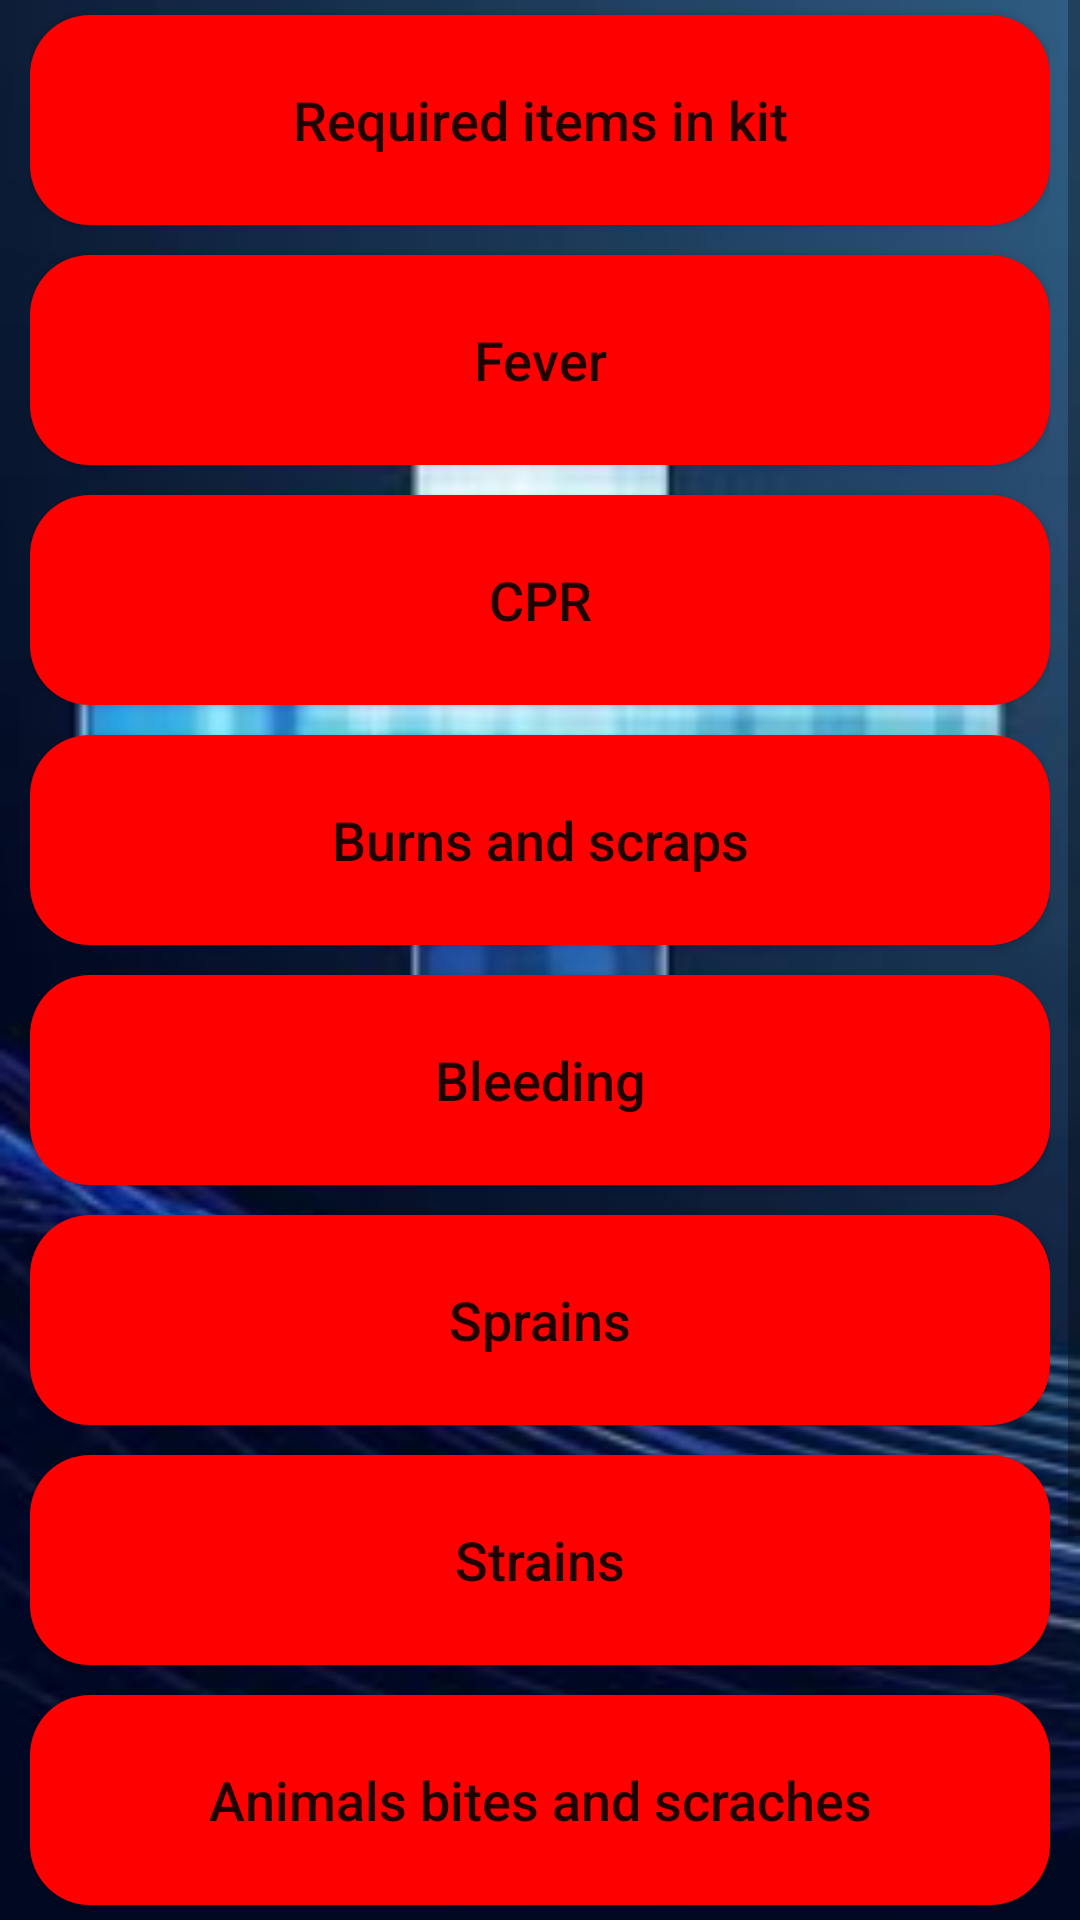

Produce the Android XML layout that renders to this screen, including the resource entries it uses.
<!-- AndroidManifest.xml: application theme Theme.Debug -->
<!-- res/layout/activity_firstaid1.xml -->
<?xml version="1.0" encoding="utf-8"?>
<ScrollView xmlns:android="http://schemas.android.com/apk/res/android"
    xmlns:app="http://schemas.android.com/apk/res-auto"
    xmlns:tools="http://schemas.android.com/tools"
    android:layout_width="match_parent"
    android:layout_height="match_parent"
    android:background="@drawable/firstaid4"
    tools:context=".MainActivity">

    <LinearLayout
        android:orientation="vertical"
        android:layout_width="match_parent"
        android:layout_height="match_parent"
        android:layout_marginRight="10dp"
        android:layout_marginLeft="10dp"
        >

        <Button
            android:id="@+id/p1Id"
            android:text="Required items in kit"
            android:textSize="18sp"
            android:layout_width="match_parent"
            android:layout_height="70dp"
            android:background="@drawable/buttonred"
            android:textAllCaps="false"
            android:layout_marginTop="5dp"

            />

        <Button
            android:id="@+id/p2Id"
            android:text="Fever"
            android:textSize="18sp"
            android:layout_width="match_parent"
            android:layout_height="70dp"
            android:background="@drawable/buttonred"
            android:textAllCaps="false"
            android:layout_marginTop="10dp"
            android:layout_marginBottom="5dp"
            />
        <Button
            android:id="@+id/p3Id"
            android:text="CPR"
            android:textSize="18sp"
            android:layout_width="match_parent"
            android:layout_height="70dp"
            android:background="@drawable/buttonred"
            android:textAllCaps="false"
            android:layout_marginTop="5dp"
            android:layout_marginBottom="5dp"
            />
        <Button
            android:id="@+id/p4Id"
            android:text="Burns and scraps"
            android:textSize="18sp"
            android:layout_width="match_parent"
            android:layout_height="70dp"
            android:background="@drawable/buttonred"
            android:textAllCaps="false"
            android:layout_marginTop="5dp"
            android:layout_marginBottom="5dp"
            />
        <Button
            android:id="@+id/p5Id"
            android:text="Bleeding"
            android:textSize="18sp"
            android:layout_width="match_parent"
            android:layout_height="70dp"
            android:background="@drawable/buttonred"
            android:textAllCaps="false"
            android:layout_marginTop="5dp"
            android:layout_marginBottom="5dp"
            />
        <Button
            android:id="@+id/p6Id"
            android:text="Sprains"
            android:textSize="18sp"
            android:layout_width="match_parent"
            android:layout_height="70dp"
            android:background="@drawable/buttonred"
            android:textAllCaps="false"
            android:layout_marginTop="5dp"
            android:layout_marginBottom="5dp"

            />
        <Button
            android:id="@+id/p7Id"
            android:text="Strains"
            android:textSize="18sp"
            android:layout_width="match_parent"
            android:layout_height="70dp"
            android:background="@drawable/buttonred"
            android:textAllCaps="false"
            android:layout_marginTop="5dp"
            android:layout_marginBottom="5dp"

            />
        <Button
            android:id="@+id/p8Id"
            android:text="Animals bites and scraches"
            android:textSize="18sp"
            android:layout_width="match_parent"
            android:layout_height="70dp"
            android:background="@drawable/buttonred"
            android:textAllCaps="false"
            android:layout_marginTop="5dp"
            android:layout_marginBottom="5dp"

            />
        <Button
            android:id="@+id/p9Id"
            android:text="Insect bites and strings"
            android:textSize="18sp"
            android:layout_width="match_parent"
            android:layout_height="70dp"
            android:background="@drawable/buttonred"
            android:textAllCaps="false"
            android:layout_marginTop="5dp"
            android:layout_marginBottom="5dp"

            />
        <Button
            android:id="@+id/p10Id"
            android:text="Allergy"
            android:textSize="18sp"
            android:layout_width="match_parent"
            android:layout_height="70dp"
            android:background="@drawable/buttonred"
            android:textAllCaps="false"
            android:layout_marginTop="5dp"
            android:layout_marginBottom="5dp"

            />




    </LinearLayout>


</ScrollView>
<!-- resources referenced by this layout -->
<resources>
  <!-- drawable buttonred (drawable) -->
  <?xml version="1.0" encoding="utf-8"?>
  <shape android:shape="rectangle" xmlns:android="http://schemas.android.com/apk/res/android">
      <solid android:color="#FF0000"/>
      <corners android:radius="20dp"/>
  
  </shape>
  <!-- drawable firstaid4: jpg bitmap (drawable, 38955 bytes) -->
  <style name="Theme.Debug" parent="Theme.MaterialComponents.DayNight.DarkActionBar">
          
          <item name="colorPrimary">#DB0000</item>
          <item name="colorPrimaryVariant">@color/black_700</item>
          <item name="colorOnPrimary">@color/white</item>
          
          <item name="colorSecondary">@color/teal_200</item>
          <item name="colorSecondaryVariant">@color/teal_700</item>
          <item name="colorOnSecondary">@color/black</item>
          
          <item name="android:statusBarColor">#DB0000</item>
          
      </style>
  <color name="black_700">#000000</color>
  <!-- not gathered from this repository: default colours our renderer supplied (Android Studio template values) -->
  <color name="teal_200">#FF03DAC5</color>
  <color name="teal_700">#FF018786</color>
  <color name="black">#FF000000</color>
  <color name="white">#FFFFFFFF</color>
</resources>
